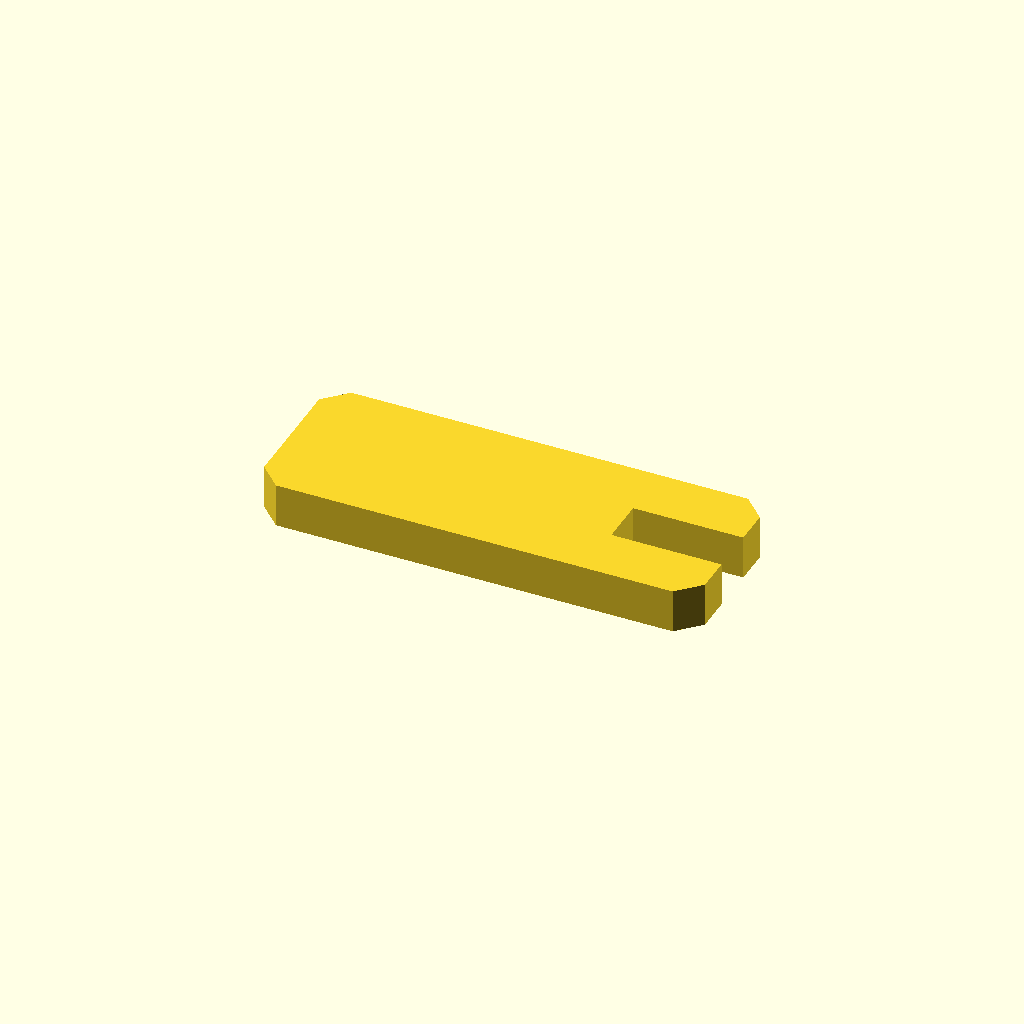
Cell 1: the model at its default parameters.
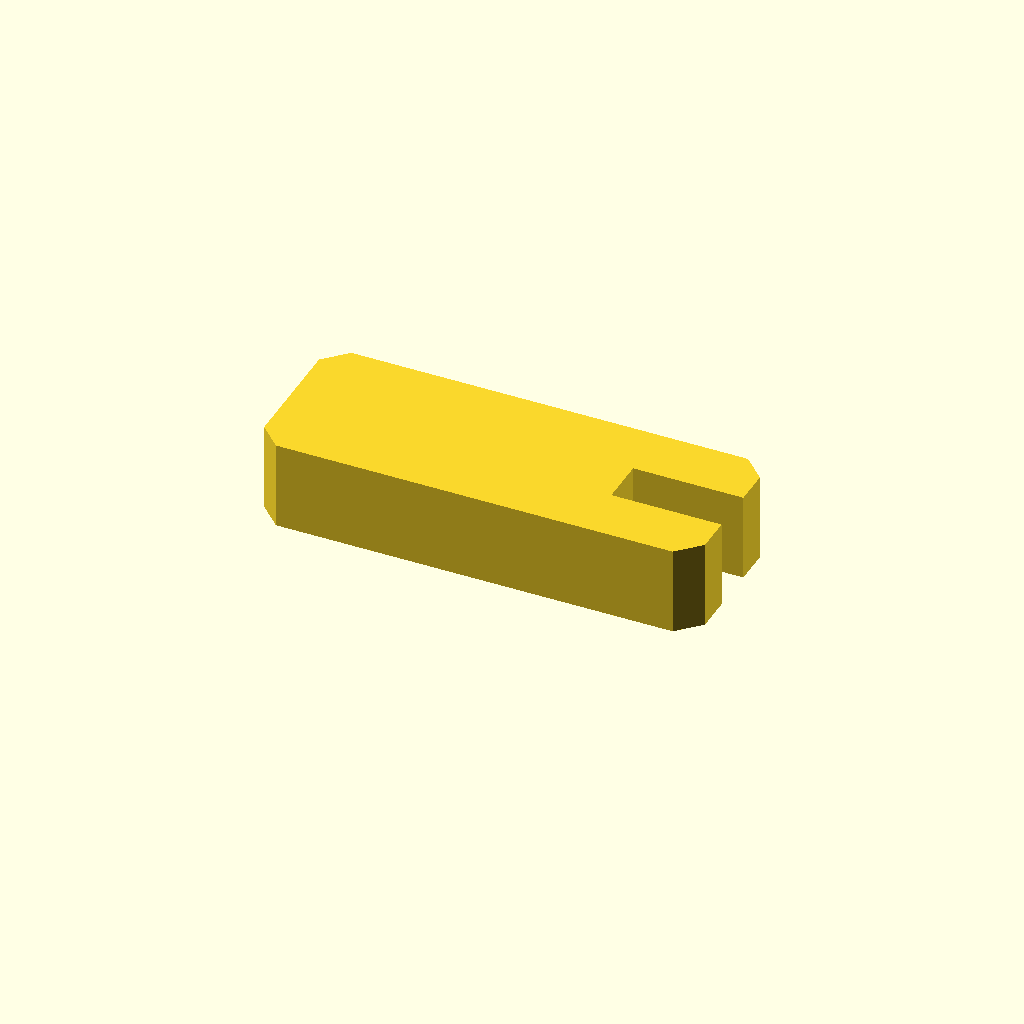
Cell 2 — profile_height set to 12, the other parameters unchanged.
All cells are drawn from one camera (rotation 55°, 0°, 25°, orthographic, colour scheme Cornfield), so only the parameter changes between them.
Source of the model, optional_data/data/sketch1/formwashers/part_0061.scad:
$fn = 32;

// ----------------------------------------------------------------------
// C washer: 60 x 22 mm plate with an open slot
// ----------------------------------------------------------------------

// --- parameters (mm) ---
profile_height = 6;       // extrusion height
profile_points = 12;      // points of the closed outline

profile = [[3, 0], [57, 0], [60, 3], [60, 7.83], [45, 7.83], [45, 14.18], [60, 14.18], [60, 19], [57, 22], [3, 22], [0, 19], [0, 3]];  // single closed polygon, 12 points, counter clockwise

// --- the one profile operation ---
linear_extrude(height = profile_height) polygon(points = profile);
Parameter table extracted from the source (name, type, default, range or options):
profile_height: number, default 6
profile_points: number, default 12
